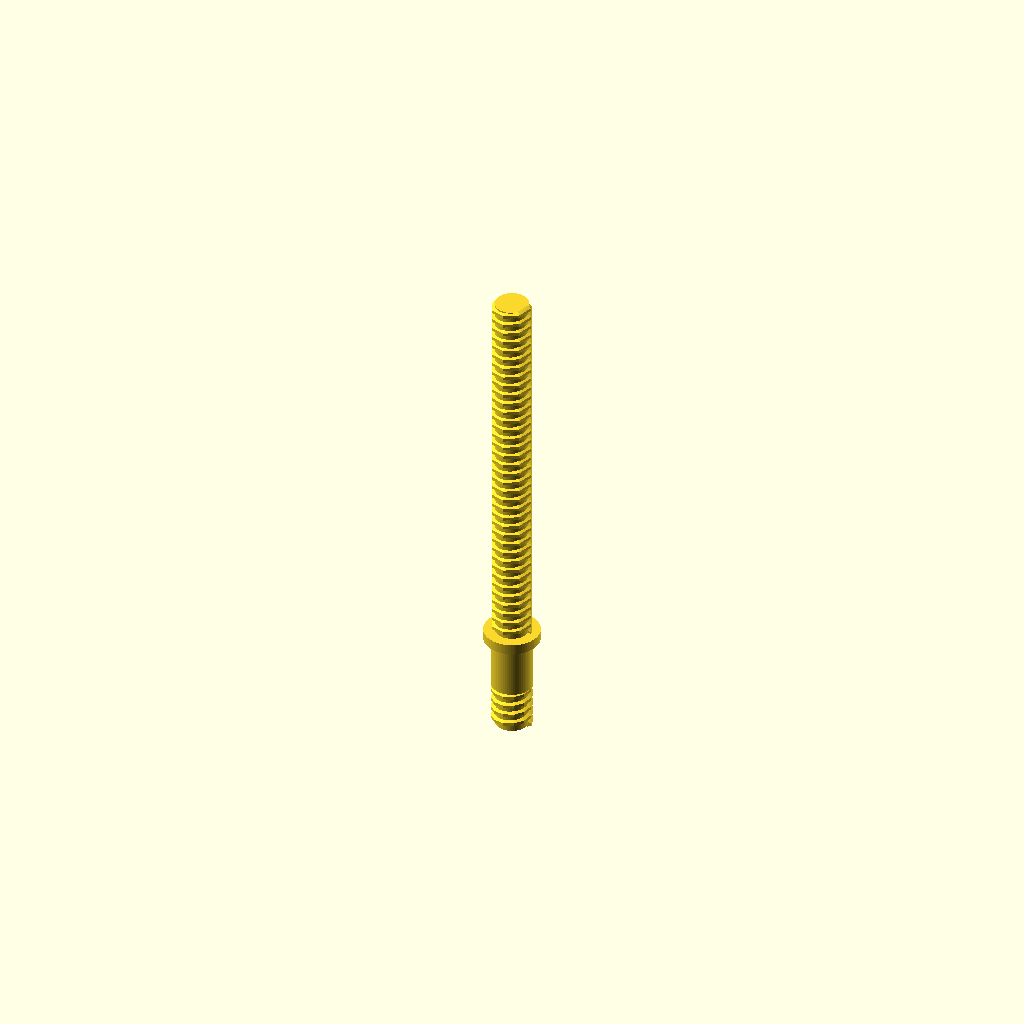
Cell 1: rendered with the file's own defaults.
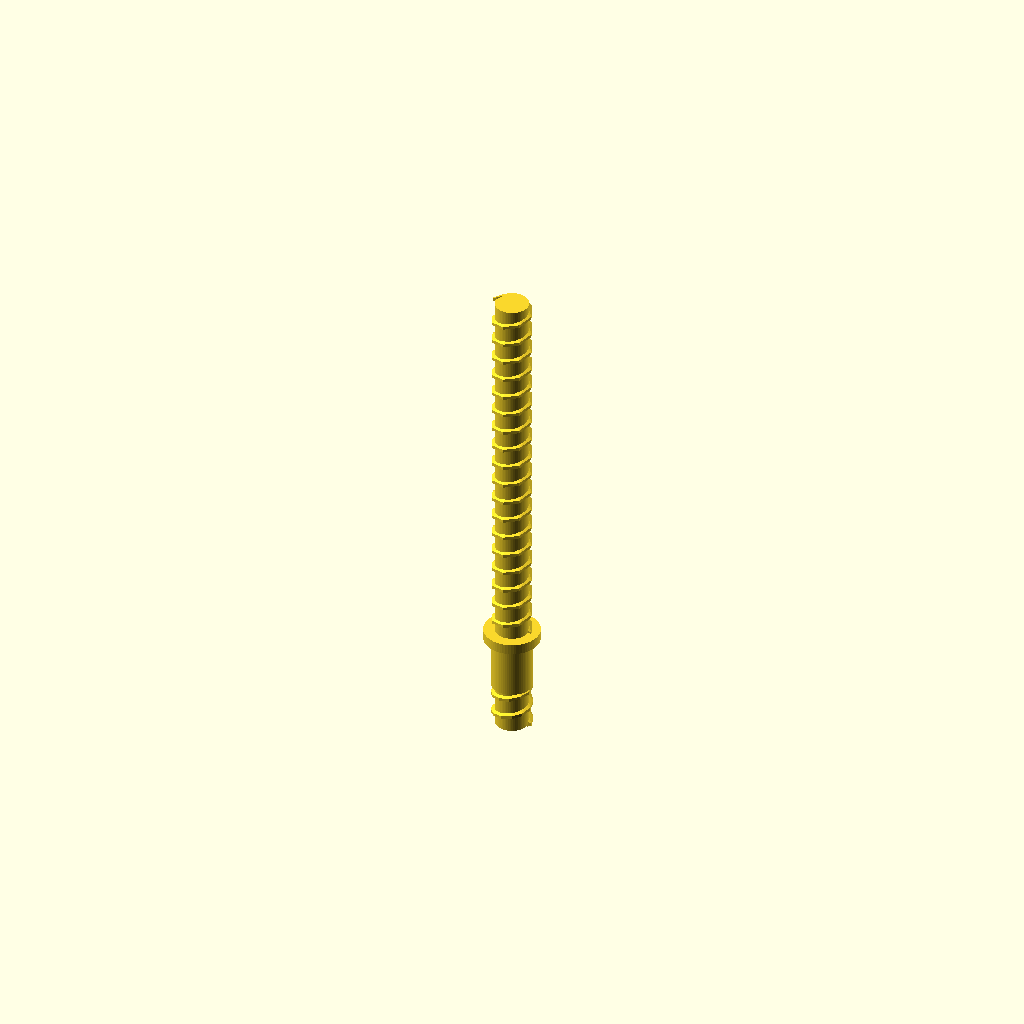
Cell 2: pitch = 4 (everything else at default).
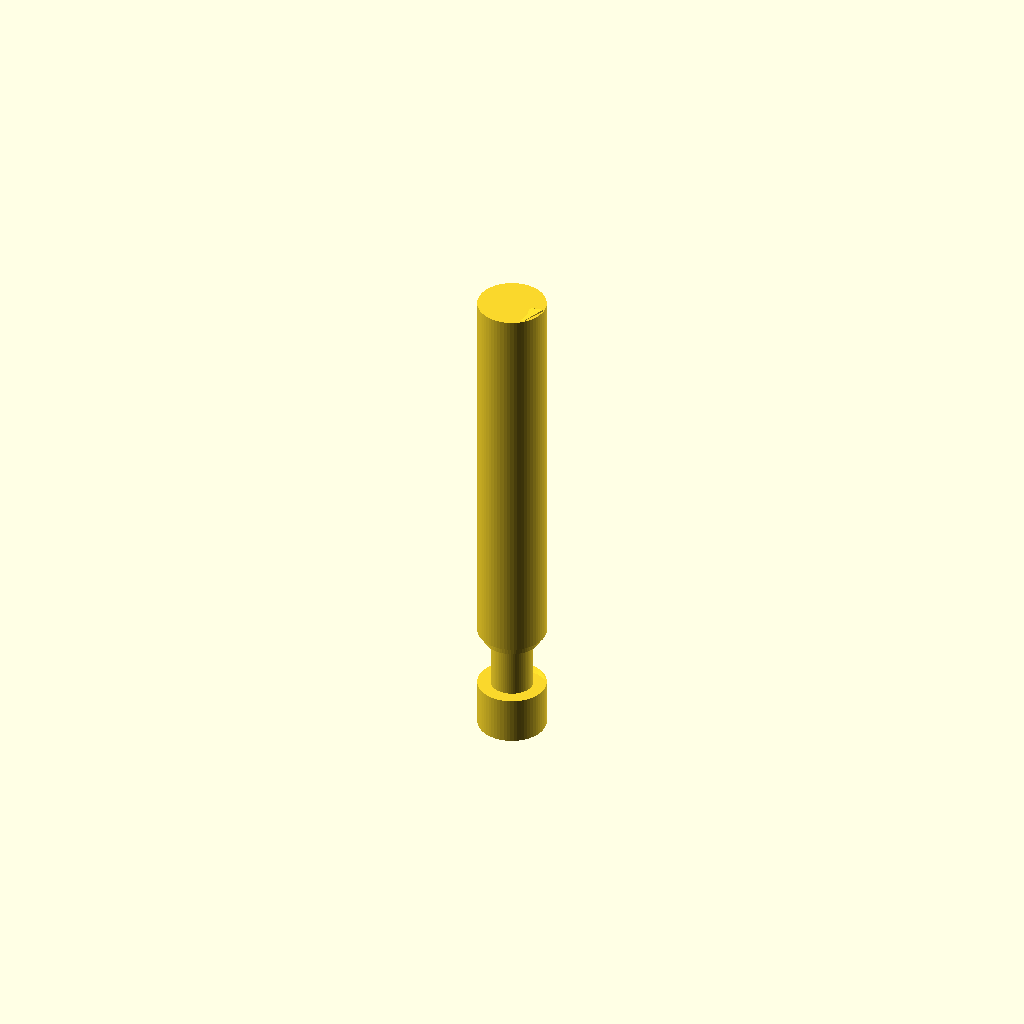
Cell 3 — male_core_r set to 6.5, the other parameters unchanged.
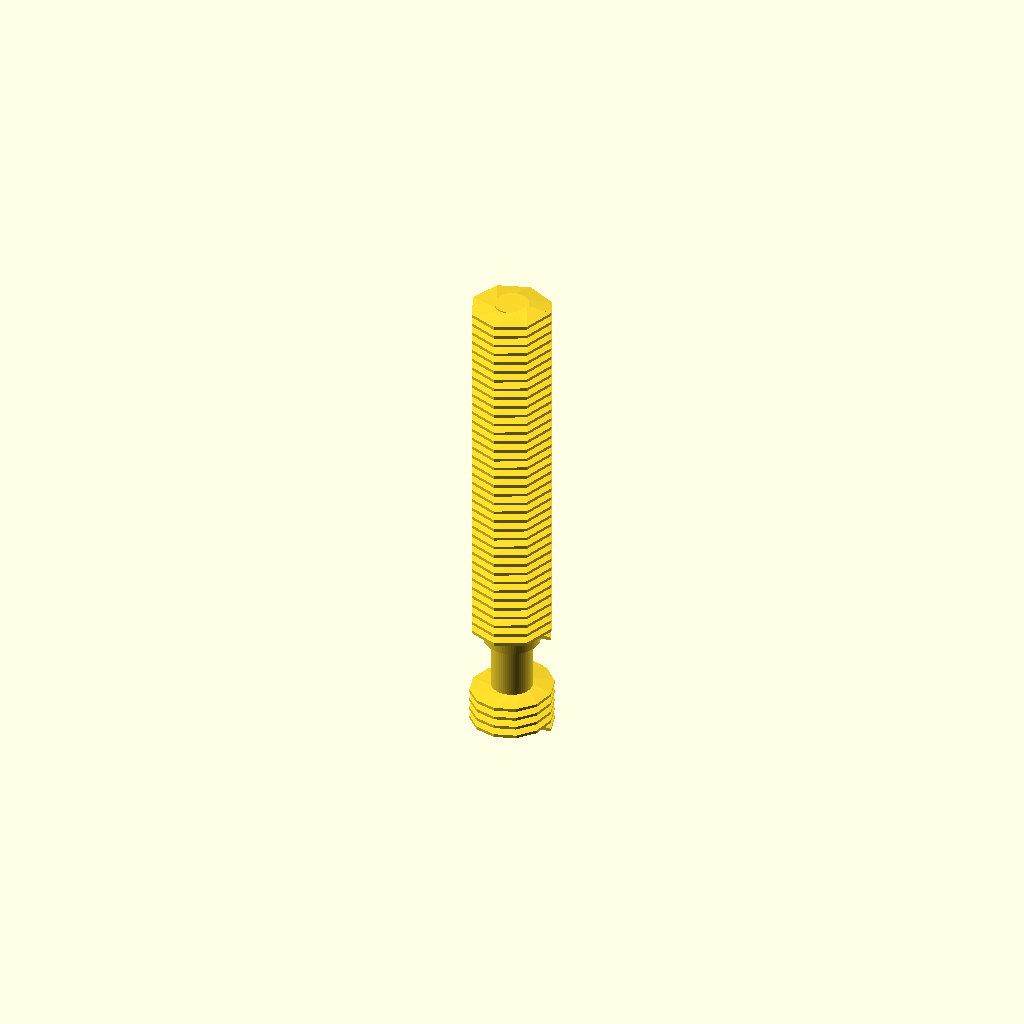
Cell 4 — male_major_r set to 8, the other parameters unchanged.
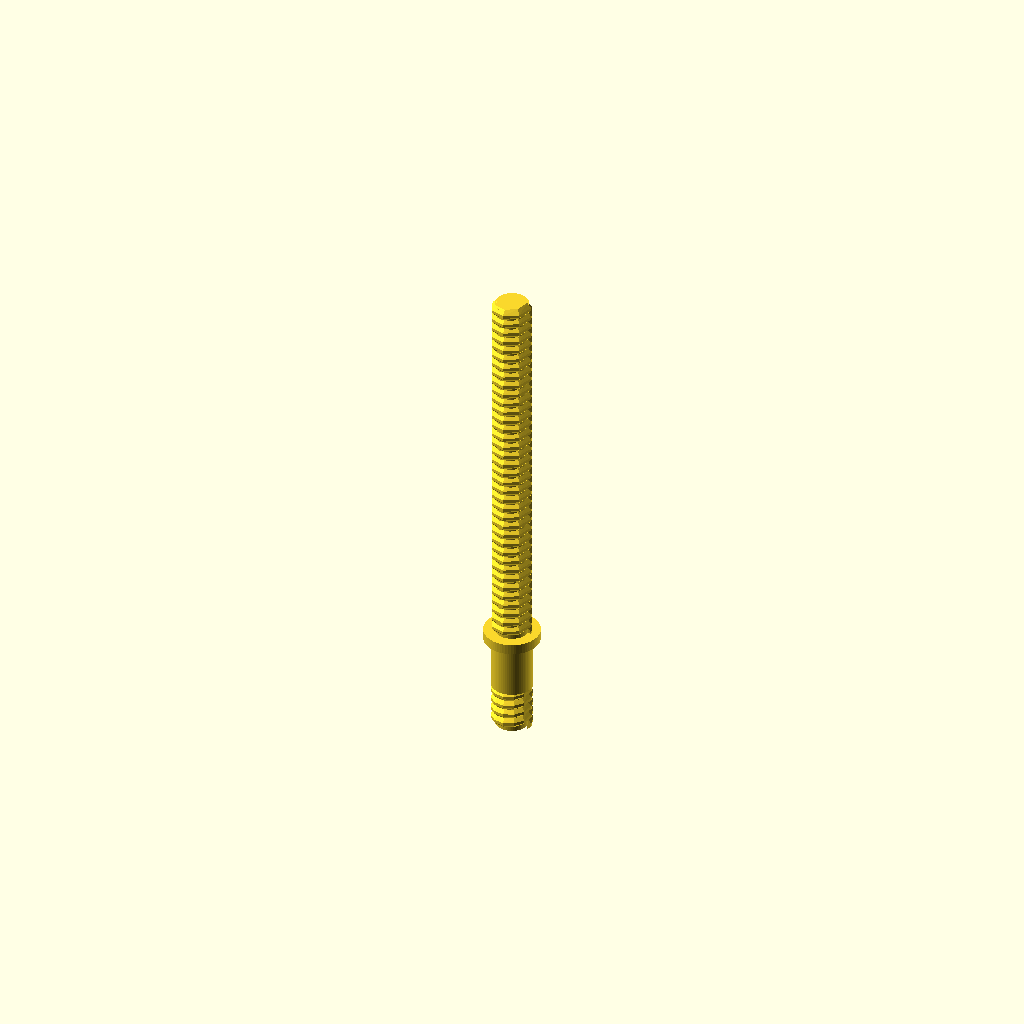
Cell 5: male_root_w = 2.4 (everything else at default).
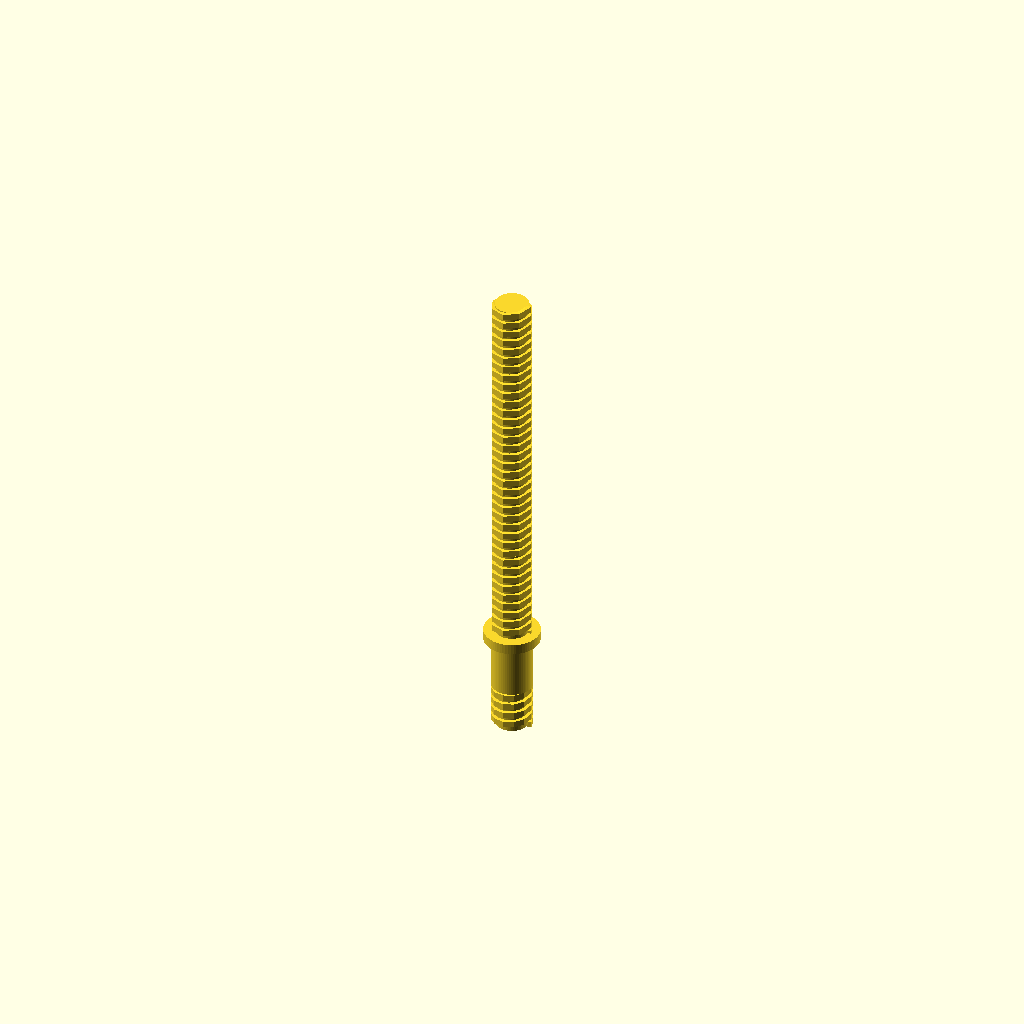
Cell 6: the same model with male_crest_w = 1.2.
All cells are drawn from one camera (rotation 55°, 0°, 25°, orthographic, colour scheme Cornfield), so only the parameter changes between them.
OpenSCAD source file cad/v70/SCAD/eurobox_v70_lead_screw_v3.scad:
$fn=64;

pitch = 2.0;
male_core_r = 3.25;
male_major_r = 4.0;
male_root_w = 1.20;
male_crest_w = 0.60;

module ridge_rh(core_r, major_r, pitch, len, root_w, crest_w, z0=0, steps=480) {
    inner_r = core_r - 0.12;
    root_half = root_w/2;
    crest_half = crest_w/2;
    a1 = 360*len/pitch;
    function ang(i)=a1*i/steps;
    function zc(i)=pitch*ang(i)/360;
    function pt(r,a,z)=[r*cos(a),r*sin(a),z];
    pts=[for(i=[0:steps]) let(a=ang(i),z=zc(i))
        each [
            pt(inner_r,a,z-root_half),
            pt(major_r,a,z-crest_half),
            pt(major_r,a,z+crest_half),
            pt(inner_r,a,z+root_half)
        ]];
    side_faces=[for(i=[0:steps-1]) for(j=[0:3]) each [
        [4*(i+1)+((j+1)%4),4*(i+1)+j,4*i+j],
        [4*i+((j+1)%4),4*(i+1)+((j+1)%4),4*i+j]
    ]];
    start_face=[[2,1,0],[3,2,0]];
    e=4*steps;
    end_face=[[e+1,e+2,e+3],[e,e+1,e+3]];
    translate([0,0,z0])
        polyhedron(points=pts,faces=concat(side_faces,start_face,end_face),convexity=100);
}

module male_thread(len,z0=0,steps_per_pitch=8) {
    union() {
        translate([0,0,z0-0.25]) cylinder(r=male_core_r,h=len+0.5);
        ridge_rh(male_core_r,male_major_r,pitch,len,male_root_w,male_crest_w,z0,ceil(len/pitch*steps_per_pitch));
    }
}

// knob side (z=0) -> bicycle / lead nut (+z)
knob_thread_len = 8.50;
journal_len = 10.25;
shoulder_h = 2.00;
shoulder_d = 10.80; // 0.50 mm radial clearance in frozen Ø11.8 corridor
main_thread_len = 74.00; // old 24 mm + 50 mm permanent engagement reserve

z_journal = knob_thread_len;
z_shoulder = z_journal + journal_len;
z_main = z_shoulder + shoulder_h;

union() {
    // Separate screw-on knob; same RH8x2 fit geometry.
    male_thread(knob_thread_len,0,12);

    // Smooth rotating journal through bushing.
    translate([0,0,z_journal])
        cylinder(d=8.00,h=journal_len+0.10);

    // Stable counterface against inner end of bushing.
    translate([0,0,z_shoulder])
        cylinder(d=shoulder_d,h=shoulder_h);

    // Long working thread remains engaged in frozen lead nut.
    male_thread(main_thread_len,z_main,8);
}
Customizer parameters (derived from the source; name, type, default, range or options):
pitch: number, default 2
male_core_r: number, default 3.25
male_major_r: number, default 4
male_root_w: number, default 1.2
male_crest_w: number, default 0.6
